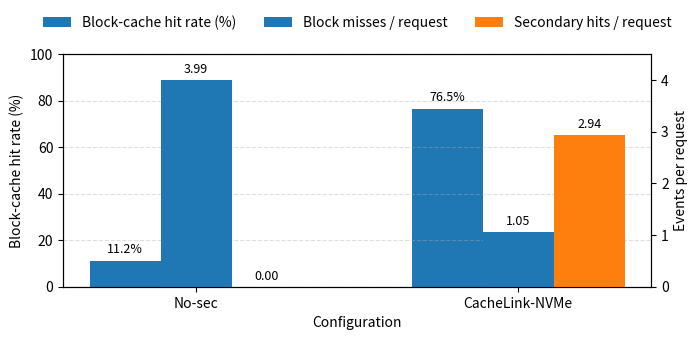

The script that saved this image:
# -*- coding: utf-8 -*-
import matplotlib
matplotlib.use("Agg")

import matplotlib.pyplot as plt
import numpy as np

# Data from fixed-request experiment: 1M read requests
modes = ["No-sec", "CacheLink-NVMe"]

block_hit = np.array([502540, 3438971])
block_miss = np.array([3990465, 1054034])
secondary_hits = np.array([0, 2936431])
operations = np.array([1000000, 1000000])

block_hit_rate = block_hit / (block_hit + block_miss) * 100
misses_per_op = block_miss / operations
secondary_hits_per_op = secondary_hits / operations

x = np.arange(len(modes))
width = 0.22

fig, ax1 = plt.subplots(figsize=(7.2, 3.6))

b1 = ax1.bar(x - width, block_hit_rate, width, label="Block-cache hit rate (%)")
ax1.set_ylabel("Block-cache hit rate (%)")
ax1.set_ylim(0, 100)

ax2 = ax1.twinx()
b2 = ax2.bar(x, misses_per_op, width, label="Block misses / request")
b3 = ax2.bar(x + width, secondary_hits_per_op, width, label="Secondary hits / request")
ax2.set_ylabel("Events per request")
ax2.set_ylim(0, 4.5)

ax1.set_xticks(x)
ax1.set_xticklabels(modes)
ax1.set_xlabel("Configuration")

# Value labels
for bar in b1:
    h = bar.get_height()
    ax1.text(bar.get_x() + bar.get_width()/2, h + 2, f"{h:.1f}%",
             ha="center", va="bottom", fontsize=9)

for bars in [b2, b3]:
    for bar in bars:
        h = bar.get_height()
        ax2.text(bar.get_x() + bar.get_width()/2, h + 0.08, f"{h:.2f}",
                 ha="center", va="bottom", fontsize=9)

# Combined legend
handles1, labels1 = ax1.get_legend_handles_labels()
handles2, labels2 = ax2.get_legend_handles_labels()
ax1.legend(handles1 + handles2, labels1 + labels2,
           loc="upper center", bbox_to_anchor=(0.5, 1.22), ncol=3, frameon=False)

ax1.grid(axis="y", linestyle="--", alpha=0.4)

plt.tight_layout()
# plt.savefig("cachelink_mechanism.pdf", bbox_inches="tight")
plt.savefig("cachelink_mechanism.png", dpi=300, bbox_inches="tight")
print("cachelink_mechanism.png")
